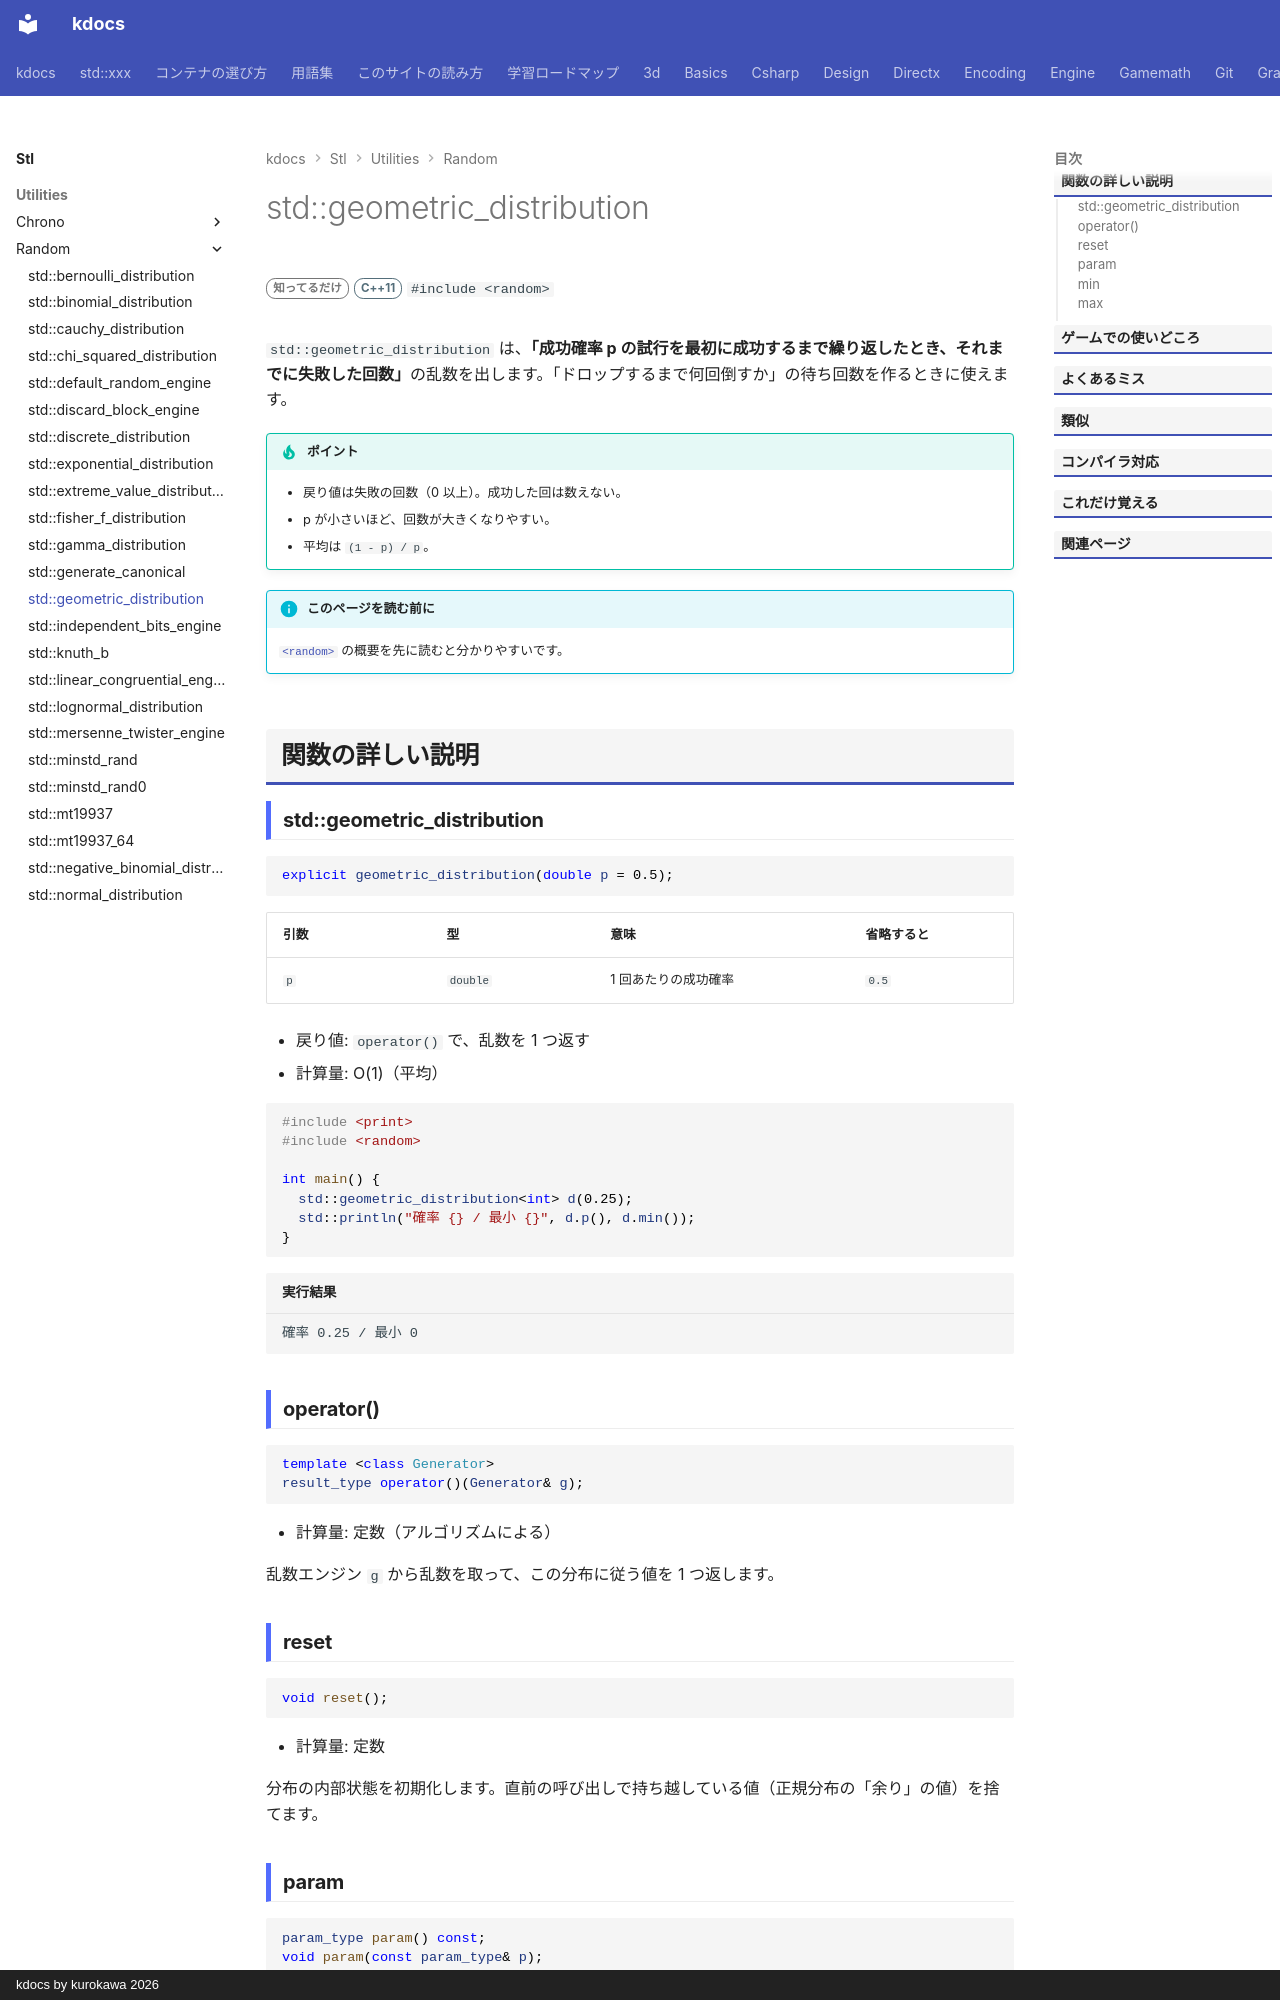

repository: qwzxdf/kdocs · page: stl/utilities/random/geometric_distribution/index.html · generator: mkdocs · copyright: kdocs by kurokawa 2026

---
title: std::geometric_distribution
summary: "「最初に成功するまでに、失敗した回数」を出す。"
order: 17
group: 乱数の分布（std::xxx_distribution）
tags:
  - ユーティリティ
---

# std::geometric_distribution

<div class="page-badges" markdown>
<span class="rank rank-rare">知ってるだけ</span>
<span class="ver ver-11">C++11</span>
`#include <random>`
</div>

`std::geometric_distribution` は、<strong>「成功確率 p の試行を最初に成功するまで繰り返したとき、それまでに失敗した回数」</strong>の乱数を出します。「ドロップするまで何回倒すか」の待ち回数を作るときに使えます。

!!! tip "ポイント"
    - 戻り値は失敗の回数（0 以上）。成功した回は数えない。
    - p が小さいほど、回数が大きくなりやすい。
    - 平均は `(1 - p) / p`。

!!! info "このページを読む前に"
    [`<random>`](../random.md) の概要を先に読むと分かりやすいです。

## 関数の詳しい説明

### std::geometric_distribution {#geometric_distribution}

```cpp
explicit geometric_distribution(double p = 0.5);
```

| 引数 | 型 | 意味 | 省略すると |
| --- | --- | --- | --- |
| `p` | `double` | 1 回あたりの成功確率 | `0.5` |

- 戻り値: `operator()` で、乱数を 1 つ返す
- 計算量: O(1)（平均）

```cpp
#include <print>
#include <random>

int main() {
  std::geometric_distribution<int> d(0.25);
  std::println("確率 {} / 最小 {}", d.p(), d.min());
}
```

```text title="実行結果"
確率 0.25 / 最小 0
```
